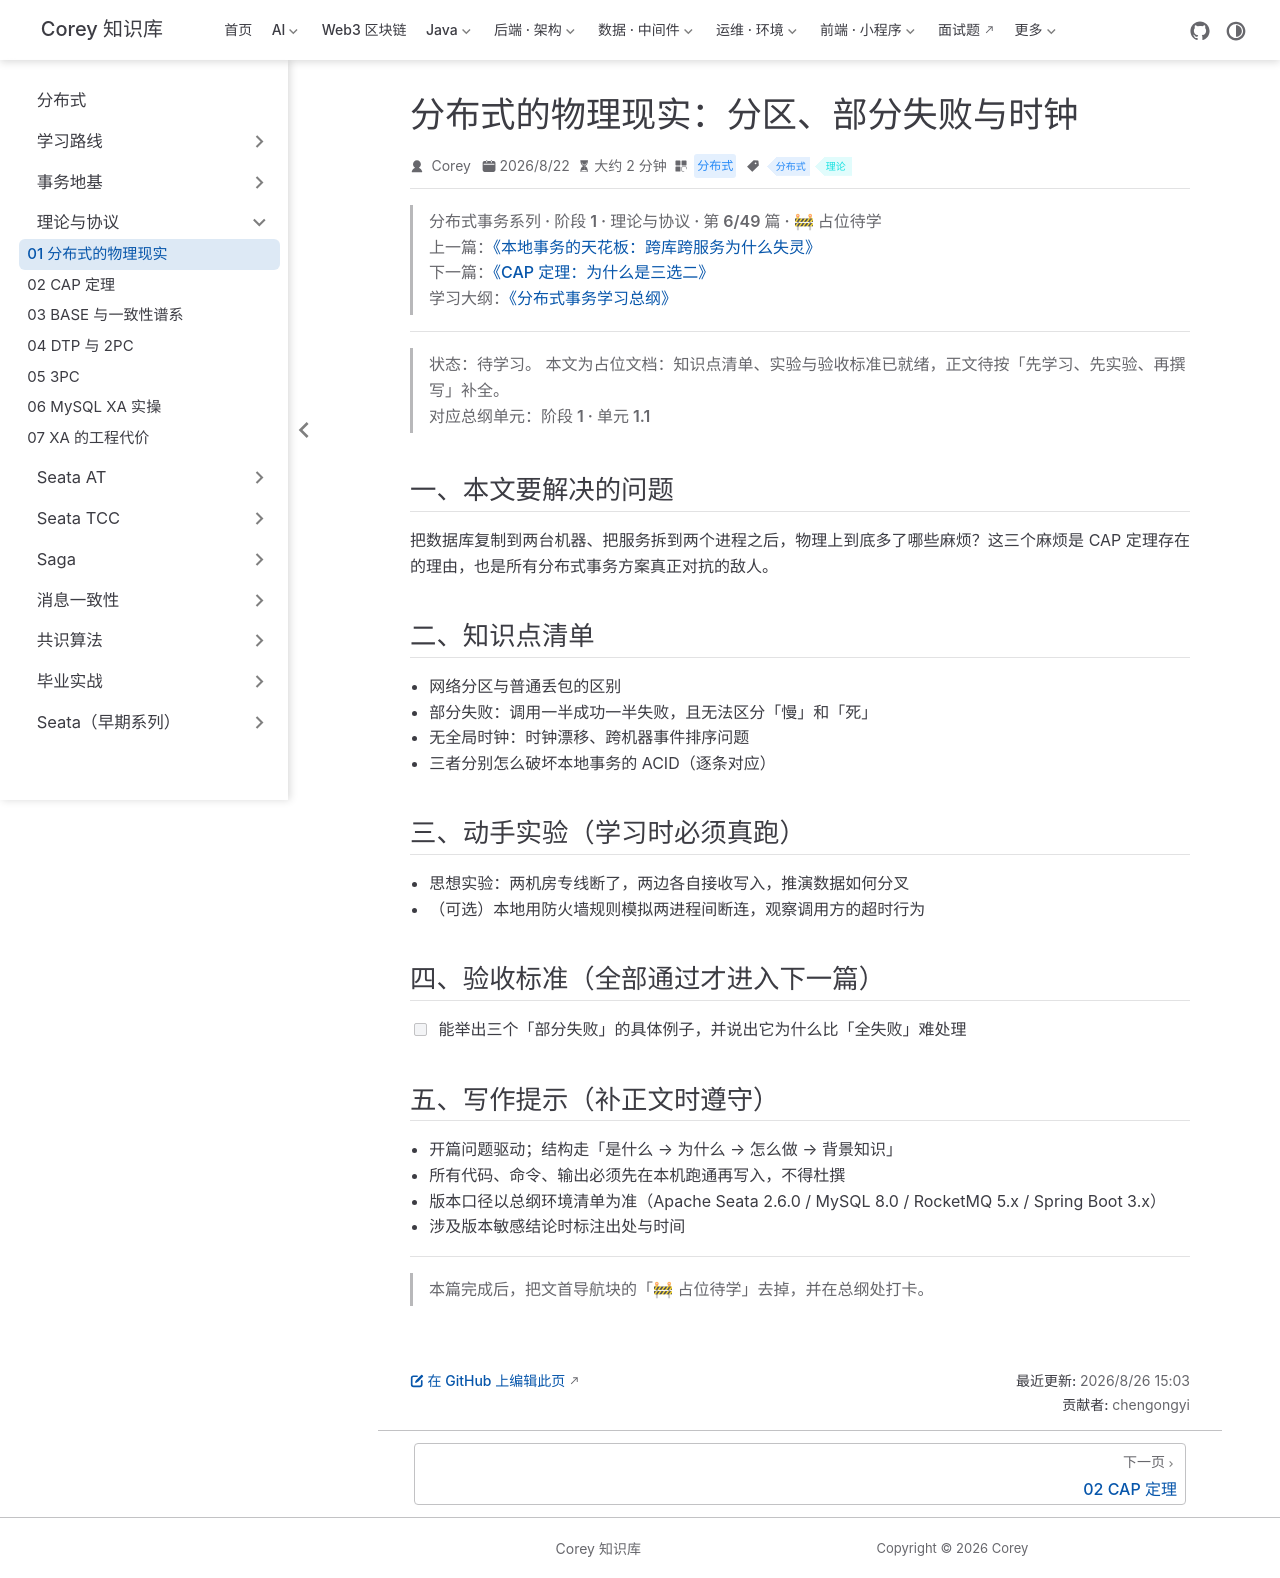

repository: code-corey/code-corey.github.io · page: 分布式/theory/theory-01-distributed-reality.html · generator: jekyll

---
title: "分布式的物理现实：分区、部分失败与时钟"
sidebarGroup: "理论与协议"
shortTitle: "01 分布式的物理现实"
order: 1
date: 2026-08-22
category: "分布式"
tag:
  - "分布式"
  - "理论"
description: "【占位待学】分布式的物理现实：分区、部分失败与时钟——对应总纲阶段 1 · 单元 1.1。学完本篇应能：能举出三个「部分失败」的具体例子，并说出它为什么比「全失败」难处理"
---

> **分布式事务系列 · 阶段 1 · 理论与协议 · 第 6/49 篇 · 🚧 占位待学**
> 上一篇：[《本地事务的天花板：跨库跨服务为什么失灵》](/分布式/tx-basics/tx-basics-05-local-tx-limit)
> 下一篇：[《CAP 定理：为什么是三选二》](/分布式/theory/theory-02-cap)
> 学习大纲：[《分布式事务学习总纲》](/分布式/roadmap/distributed-tx-roadmap)

---

> **状态：待学习。** 本文为占位文档：知识点清单、实验与验收标准已就绪，正文待按「先学习、先实验、再撰写」补全。
> 对应总纲单元：**阶段 1 · 单元 1.1**

## 一、本文要解决的问题

把数据库复制到两台机器、把服务拆到两个进程之后，物理上到底多了哪些麻烦？这三个麻烦是 CAP 定理存在的理由，也是所有分布式事务方案真正对抗的敌人。

## 二、知识点清单

- 网络分区与普通丢包的区别
- 部分失败：调用一半成功一半失败，且无法区分「慢」和「死」
- 无全局时钟：时钟漂移、跨机器事件排序问题
- 三者分别怎么破坏本地事务的 ACID（逐条对应）

## 三、动手实验（学习时必须真跑）

- 思想实验：两机房专线断了，两边各自接收写入，推演数据如何分叉
- （可选）本地用防火墙规则模拟两进程间断连，观察调用方的超时行为

## 四、验收标准（全部通过才进入下一篇）

- [ ] 能举出三个「部分失败」的具体例子，并说出它为什么比「全失败」难处理

## 五、写作提示（补正文时遵守）

- 开篇问题驱动；结构走「是什么 → 为什么 → 怎么做 → 背景知识」
- 所有代码、命令、输出必须先在本机跑通再写入，不得杜撰
- 版本口径以总纲环境清单为准（Apache Seata 2.6.0 / MySQL 8.0 / RocketMQ 5.x / Spring Boot 3.x）
- 涉及版本敏感结论时标注出处与时间

---

> 本篇完成后，把文首导航块的「🚧 占位待学」去掉，并在总纲处打卡。
